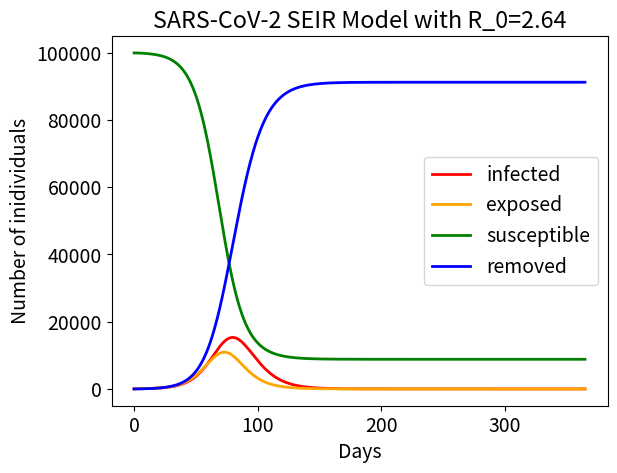
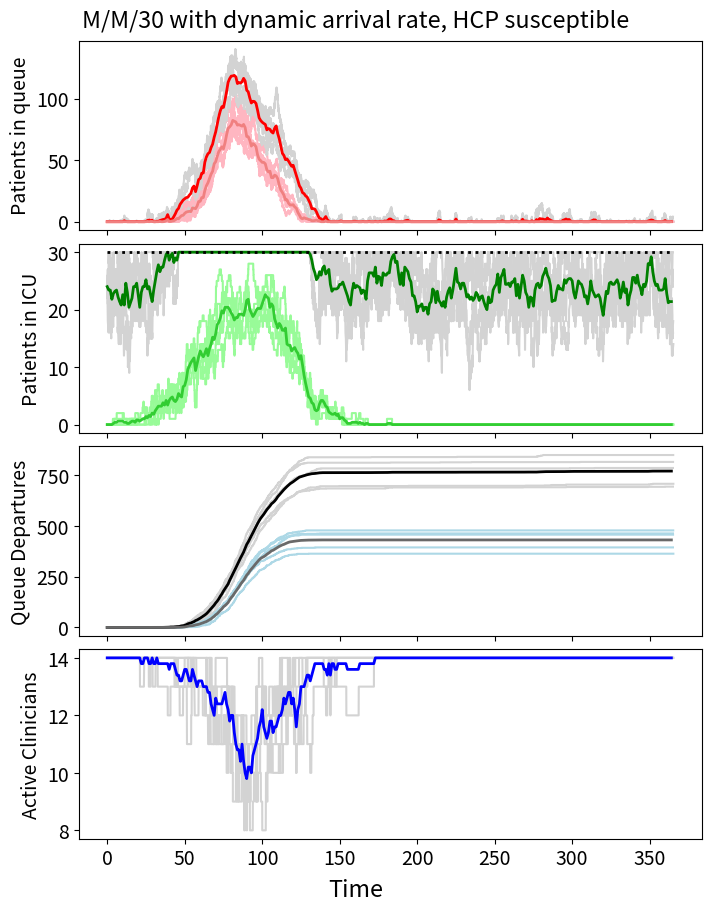

The script that saved these images, in order:
# ICU PREPAREDNESS SIMULATOR 2.1-------------------------------------

# imports
import numpy as np
import math
import matplotlib.pyplot as plt
import pandas as pd

plt.rcParams.update({'font.size': 14})
#---------------------------------------------------------------------
# PRELIMINARY FUNCTIONS
# Budget operations calculator

# Function to find linear combinations of HCP and beds given a fixed budget
def get_budget_options(U, a, b):
  # Get max values for budget
  HCP_max = int(U/a)
  n_max = int(U/b)

  budget_array = []
  # Build array of pairs
  for i in range(n_max - 1):
    inner_vec = []
    for j in range(HCP_max - 1):
      pair = (i+1,j+1)
      inner_vec.append(pair)
    budget_array.append(inner_vec)

  return budget_array

# Parameter initializations

# Resources                # Description
U = 2.6 * 10**7            # Hospital budget in USD (total expense = $26 million)
a = 3.0 * 10**5            # Average HCP yearly salary ($300,000)
b = 1.25 * 10**5           # Average cost of one ICU bed for a year ($125,000)
c = 0.35                   # Percent of budget spent on constant costs (Utilities, maintenence)
d = 0.27                   # Percent of budget spent on nursing personnel

# Get combinations based on allotted budget
budget_array = get_budget_options((1-c-d)*U, a, b)

# Rates
lmbda = 7            # Baseline arrival rate of patients to ICU
mu_1 = 1/3.3         # Departure rate of baseline (non infectious) patients from ICU (1/recovery)
mu_2 = 1/8.0         # Departure rate of COVID-19 (infectious) patients from ICU (1/recovery)
rho_1 = 1/20         # Departure rate of baseline patients from the queue (renege)
rho_2 = 1/20         # Departure rate of COVID-19 patients from the queue (renege)
eta = 0.020          # Rate at which HCP becomes infected in the workplace
nu = 1/6             # Rate at which infected HCP recover/return to work

# Proportions
mort_ICU = 0.245           # Proportion of baseline patients who perish in the ICU- Kim et al. (2021), Vincent et al. (2020)
mort_Q = 0.507             # Proportion of baseline patients who perish in the queue- Boumendil et al. (2012)
mort_ICU_19 = 0.245        # Proportion of COVID-19 patients who perish in the ICU- !NEEDS REF
mort_Q_19 = 0.507          # Proportion of COVID-19 patients who perish in the queue- !NEEDS REF
crit = 0.00102             # Proportion of infected indiviuals requiring ICU- Moon et al., (2022)
r =  1/9.5                 # Threshold ratio of HCP to beds (servers)

# SEIR parameters - Original Wuhan
beta = 0.0000033    # contact rate between susceptibles and infectives
gamma = 1/5.2       # reciprocal of mean exposed period (5.2 days)
alpha = 1/8         # reciprocal of mean recovery period (8 days)
tt = 6              # number of time steps per day (~4 hour time steps)

# Miscellaneous
N = 1*10**5                       # population size (urban setting baseline)
M = 5                            # Number of sample paths
T = 365                           # Time (days)
t_ints = list(range(0,T,1))       # Averaging function time intervals
x = np.linspace(0, T, T*tt + 1)   # SEIR timescale variable

# Set and Get Functions

# Function to check the current number of infected individuals
def check_I(current_t):
  l_point = 0

  for time in x:
    if time <= current_t:
      l_point = time
    else:
      break

  index = np.where(x == time)[0][0]
  num = I[index]

  return num

# Function to check the current arrival rate
def check_lambda(t, lmbda):
  return lmbda + crit*check_I(t)

# Function to check the current ICU departure rates
#   i = total # patients in ICU, j = # infectious
def check_mu(i, j, n_current, mu_1, mu_2):
  if i <= 0:
    return 0
  else:             # revisit this choice (what if we are over capacity?)
    mu_1_t = (i-j)*mu_1
    mu_2_t = j*mu_2

  return mu_1_t + mu_2_t


# Function to check the current queue departure rate
#   i = total patients in queue (X_occ length)
#   j = infectious patients in queue (X_occ sum)
def check_rho(X_occ, rho_1, rho_2):
  i = len(X_occ)
  j = sum(X_occ)
  if i+j <= 0:
    return 0
  else:
    rho_1_t = i*rho_1
    rho_2_t = j*rho_2

  return rho_1_t + rho_2_t

# Function to check the current HCP infection rate
#   i = number of infectious patients
#   H = number of clinicians on staff
def check_eta(i, H, eta):
  if i > 0 and H > 0:
    return i*eta
  else:
    return 0

# Function to check the current HCP return rate
#   i = number of infected HCP
def check_nu(i, nu):
  if i <= 0:
    return 0
  else:
    return i*nu

# Function to check current unit capacity based on active HCP
def check_capacity(n, H, N_T, r):
  N_new = np.floor(H[-1]*(1/r))
  N_update = np.min((N_new, n))
  N_T.append(N_update)

  return N_T

# Event Functions

# Simulated SEIR-pandemic
def SEIR(S_0, E_0, I_0, R_0, days, N): #Inputs are initial no. of patients and days to run

  #Calculating basic reproduction number
  R0 = round((N*beta)/(alpha),2)

  # Initialize lists to record number of patients in compartment at each time step
  S = [S_0]
  E = [E_0]
  I = [I_0]
  R = [R_0]

  # Begin for loop to iterate through each time step for duration of model
  for t in range(days*tt):

    # Implementing previous equations
    dS = (-beta*S[t]*I[t] + (alpha)*I[t]) / tt
    dE = (beta*S[t]*I[t] - gamma*E[t]) / tt
    dI = (gamma*E[t] -(alpha)*I[t]) / tt
    dR = (alpha)*I[t] / tt

    # Adding the condition that values must be non-negative to be recorded
    if E[t] + dE >= 0:
      E.append(E[t] + dE)
    else:
      E.append(0)

    if I[t] + dI >= 0:
      I.append(I[t] + dI)
    else:
      I.append(0)

    R.append(R[t] + dR)

    # N = S + E + I + R
    S.append(N - E[t] - I[t] - R[t])

  #Displaying a graph of the results
  x = np.linspace(0, days, days*tt + 1)
  plt.plot(x, I, label = "infected", linewidth=2.0, color="red")
  plt.plot(x, E, label = "exposed", linewidth=2.0, color="orange")
  plt.plot(x, S, label = "susceptible", linewidth=2.0, color="green")
  plt.plot(x, R, label = "removed", linewidth=2.0, color="blue")
  plt.title("SARS-CoV-2 SEIR Model with R_0="+str(R0))
  plt.xlabel("Days")
  plt.ylabel("Number of inidividuals")
  plt.legend()
  plt.show()

  return I

# Event 1: An arrival to the queue ***UPDATE COMPLETE
def arrival(t, n_current, X_occ, Z, F, H, J, q_D, q_D_F, icu_D):
  # Determine patient type------------------------------------------------------
  # Summing rate for infectious and non-infectious arrival
  non_inf = lmbda
  inf = crit*check_I(t)
  rate = non_inf + inf

  # Selection of patient type: 0 = non-infectious, 1 = infectious
  events = [0,1]
  probs = [non_inf/rate, inf/rate]
  y = np.random.choice(a=events, p=probs)
  #y = y.astype(int)

  # Determine where to send arrival
  if Z[-1] >= n_current:              # if all beds are at capacity
    X_occ.append(int(y))                   # the new arrival waits in the queue
    Z.append(int(Z[-1]))
    F.append(int(F[-1]))
    H.append(int(H[-1]))
    J.append(int(J[-1]))
    q_D.append(int(q_D[-1]))
    q_D_F.append(int(q_D_F[-1]))
    icu_D.append(int(icu_D[-1]))
  else:                               # otherwise there is an empty bed
    #X.append(int(X[-1]))
    Z.append(int(Z[-1]+1))            # add the new arrival to the open bed
    F.append(int(F[-1]+y))            # add value of rv to update infectious counts
    H.append(int(H[-1]))
    J.append(int(J[-1]))
    q_D.append(int(q_D[-1]))
    q_D_F.append(int(q_D_F[-1]))
    icu_D.append(int(icu_D[-1]))
  return X_occ, Z, F, H, J, q_D, q_D_F, icu_D

# Event 2: A departure from the queue (renege)  ***UPDATE COMPLETE
def q_depart(X_occ, Z, F, H, J, q_D, q_D_F, icu_D):
  # Determine patient type
  non_inf = len(X_occ) - sum(X_occ)
  inf = sum(X_occ)
  rate = non_inf + inf

  # Selection of patient type: 0 = non-infectious, 1 = infectious
  events = [0,1]
  probs = [non_inf/rate, inf/rate]
  y = np.random.choice(a=events, p=probs)

  if X_occ:                   # if there was someoine in the queue to begin with
    #X.append(int(X[-1]-1))        # reduce number in queue by 1
    X_occ.remove(y)                # removes first occurence of rv
    Z.append(int(Z[-1]))
    F.append(int(F[-1]))
    H.append(int(H[-1]))
    J.append(int(J[-1]))
    q_D.append(int(q_D[-1]+1))      # record one queue departure
    q_D_F.append(int(q_D_F[-1]+y))  # record patient type
    icu_D.append(int(icu_D[-1]))
  else:
    print("Something went wrong: the queue has negative people.")

  return X_occ, Z, F, H, J, q_D, q_D_F, icu_D

# Event 3: A departure from the ICU***************UPDATE COMPLETE
def icu_depart(n_current, X_occ, Z, F, H, J, q_D, q_D_F, icu_D):
  # Determine departing patient type
  non_inf = Z[-1] - F[-1]
  inf = F[-1]
  rate = non_inf + inf

  # Selection of departing patient type: 0 = non-infectious, -1 = infectious
  events = [0,-1]
  probs = [non_inf/rate, inf/rate]
  y = np.random.choice(a=events, p=probs)

  # potentially appending something here, but maybe not

  if X_occ and Z[-1] <= n_current:  # if there was someone waiting in the queue & max is not exceeded
    z = X_occ[0]               # next patient(value either 0 or 1)
    X_occ.remove(z)            # move the next person from the queue to the empty bed
    Z.append(int(Z[-1]))       # total number in ICU remains the same
    F.append(int(F[-1]+y+z))     # number of infectious patients updated based on next patient
    H.append(int(H[-1]))
    J.append(int(J[-1]))
    q_D.append(int(q_D[-1]))
    q_D_F.append(int(q_D_F[-1]))
    icu_D.append(int(icu_D[-1]+1))    # record one ICU departure
  else:                               # otherwise, if no one is in the queue
    Z.append(int(Z[-1]-1))            # reduce the number in the ICU by 1
    F.append(int(F[-1]+y))            # update no. infectious by depating patient type
    H.append(int(H[-1]))
    J.append(int(J[-1]))
    q_D.append(int(q_D[-1]))
    q_D_F.append(int(q_D_F[-1]))
    icu_D.append(int(icu_D[-1]+1))    # record one ICU departure
  return X_occ, Z, F, H, J, q_D, q_D_F, icu_D

# Event 4: A HCP becomes infected
def HCP_infect(X_occ, Z, F, H, J, q_D, q_D_F, icu_D):
  #X.append(int(X[-1]))
  Z.append(int(Z[-1]))
  F.append(int(F[-1]))
  H.append(int(H[-1]-1))        # reduce the number of active HCP by 1
  J.append(int(J[-1]+1))        # increase the number of infected HCP by 1
  q_D.append(int(q_D[-1]))
  q_D_F.append(int(q_D_F[-1]))
  icu_D.append(int(icu_D[-1]))
  return X_occ, Z, F, H, J, q_D, q_D_F, icu_D

# Event 5: A HCP recovers and returns to work
def HCP_return(X_occ, Z, F, H, J, q_D, q_D_F, icu_D):
  #X.append(int(X[-1]))
  Z.append(int(Z[-1]))
  F.append(int(F[-1]))
  H.append(int(H[-1]+1))        # increase the number of active HCP by 1
  J.append(int(J[-1]-1))        # reduce the number of infected HCP by 1
  q_D.append(int(q_D[-1]))
  q_D_F.append(int(q_D_F[-1]))
  icu_D.append(int(icu_D[-1]))
  return X_occ, Z, F, H, J, q_D, q_D_F, icu_D

# Finding times and averages

# Function which finds the average value of each randomized run at uniform timesteps in [0,T].
def find_avg_run(t,X):
  avg_X = []

  for time in t_ints:

    X_vals = []

    for row in t:

      k = 0
      r_point = 0

      while row[k] <= time:
        r_point = row[k]
        k += 1

      x_index = t.index(row)
      y_index = row.index(r_point)
      X_vals.append(X[x_index][y_index])

    avg = np.mean(X_vals)
    avg_X.append(avg)

  return avg_X

# Function to find the peak of the infection wave
def find_peak(x, I):
  max = -1
  for i in I:
    if i > max:
      max = i
    else:
      max = max

  max_index = I.index(max)
  t_max = x[max_index]
  return t_max

# function to average the number of queue departures/deaths
def get_mortality_stats(run_q_D):
  entries = []                          # empty list for grabbing last entry of run

  for i in range(M):                    # for each run
    entries.append(run_q_D[i][-1])      # append the last entry of the run

  avg = np.mean(entries)
  #print('Queue departure average: '+str(avg))

  std = np.std(entries)
  #print('Proportion of mortality: '+str(mort_Q))

  U_mort_mean = mort_Q * avg
  #print('Reported untreated deaths: '+str(U_mort_mean))

  U_mort_std = mort_Q * std

  return U_mort_mean, U_mort_std

# Function to find the (beds/hcp combo) minimizer of queue deaths
def find_mort_min(U_mort_avg):
  x_star = np.argmin(U_mort_avg)
  return x_star

#---------------------------------------------------------------------
# SIMULATOR LOOP

# SEIR model
# Seeding S, E, I, R
E_0 = 0.001*N      # 0.1% of population exposed
S_0 = N - E_0
I_0 = 0
R_0 = 0

# Implmenting model: S_0, E_0, I_0, days
I = SEIR(S_0, E_0, I_0, R_0, T, N)

# SINGLE SCENARIO MODEL
def single_model(H, n, lmbda, mu_1, mu_2, rho_1, rho_2, eta, nu, ratio):
  fig, ax = plt.subplots(nrows=4,ncols=1, sharex=True, layout='constrained')

  # Single scenario cell- fixed HCP and n
  H_current = H
  n_current = n

  # Print baseline traffic density lambda/(n x mu)
  traffic = lmbda/(n_current*mu_1)
  print('The baseline traffic density is '+str(traffic)+'%')

  # Initializing empty arrays for tracking all sample runs
  run_t = []
  run_X = []
  run_C = []
  run_Z = []
  run_F = []
  run_H = []
  run_J = []
  run_q_D = []
  run_q_D_F = []
  run_icu_D = []
  run_N_T = []

  for i in range (M):
    # Seeding initial conditions
    # Queue placeholder
    X_occ = []

    # Initial condition values
    t_0 = 0                                                   # Current time
    X_0 = len(X_occ)                                          # Number in queue
    C_0 = sum(X_occ)                                          # Number COVID-19 patients in queue
    Z_0 = np.min((math.ceil(traffic*n_current), n_current))   # Number in ICU (seeding at expected traffic density occupancy)
    F_0 = 0                                                   # Number of infectious (COVID-19) patients in ICU
    H_0 = H_current                                           # Number of active HCP
    J_0 = 0                                                   # Nubmber of inactive HCP
    q_D_0 = 0                                                 # Number of queue departures (untreated)
    q_D_F_0 = 0                                               # Number of queue departures who were infectious
    icu_D_0 = 0                                               # Number of ICU departures (treated)
    n_0 = n_current                                           # Current ICU size maximum

    # Queue placeholder
    X_occ = []

    # Initializing list forms with initial conditions
    t = [t_0]                 # time stamp list
    X = [X_0]                 # Number in queue at time t
    C = [C_0]                 # Number COVID-19 patients in queue at time t
    Z = [Z_0]                 # Number of total patients in ICU at time t
    F = [F_0]                 # Number of infectious patients i ICU at time t
    H = [H_0]                 # Number of active HCP at time t
    J = [J_0]                 # Number of inactive HCP at time t
    q_D = [q_D_0]             # Number of queue departures at time t (untreated)
    q_D_F = [q_D_F_0]         # Number of queue departures who were infectious
    icu_D = [icu_D_0]         # Number of ICU departures at time t (treated)
    N_T = [n_0]               # Current ICU size maximum at time t


    # While the current time is less than the end time
    while t[-1] < T:

      # Check capacity of the unit based on active HCP
      N_T = check_capacity(n_current, H, N_T, ratio)

      # Find the time that the next event occurs
      # Check all rates
      lmbda_t = check_lambda(t[-1], lmbda)
      mu_t = check_mu(Z[-1],F[-1],N_T[-1], mu_1, mu_2)
      rho_t = check_rho(X_occ, rho_1, rho_2)
      eta_t = check_eta(F[-1],H[-1], eta)
      nu_t = check_nu(J[-1], nu)

      # Total rate
      rate = lmbda_t + mu_t + rho_t + eta_t + nu_t

      # Time update
      delta = np.random.exponential(scale=1/rate,size=1)
      t.append(float(t[-1] + delta))

      # Determine which event occurs at updated time
      events = [1, 2, 3, 4, 5]
      probs = [lmbda_t/rate, rho_t/rate, mu_t/rate, eta_t/rate, nu_t/rate]
      Y = np.random.choice(a=events, p=probs)

      # Event occurence
      if Y == 1:
        X_occ, Z, F, H, J, q_D, q_D_F, icu_D = arrival(t[-1], N_T[-1], X_occ, Z, F, H, J, q_D, q_D_F, icu_D)
      elif Y == 2:
        X_occ, Z, F, H, J, q_D, q_D_F, icu_D = q_depart(X_occ, Z, F, H, J, q_D, q_D_F, icu_D)
      elif Y == 3:
        X_occ, Z, F, H, J, q_D, q_D_F, icu_D = icu_depart(N_T[-1], X_occ, Z, F, H, J, q_D, q_D_F, icu_D)
      elif Y == 4:
        X_occ, Z, F, H, J, q_D, q_D_F, icu_D = HCP_infect(X_occ, Z, F, H, J, q_D, q_D_F, icu_D)
      elif Y == 5:
        X_occ, Z, F, H, J, q_D, q_D_F, icu_D = HCP_return(X_occ, Z, F, H, J, q_D, q_D_F, icu_D)
      else:
        print("Something went wrong. :c")

      # Determine length of queue
      X.append(len(X_occ))

      # Determine number of infectious patients in queue
      C.append(sum(X_occ))

    # Record run
    run_t.append(t)
    run_X.append(X)
    run_C.append(C)
    run_Z.append(Z)
    run_F.append(F)
    run_H.append(H)
    run_q_D.append(q_D)
    run_q_D_F.append(q_D_F)
    run_N_T.append(N_T)

    # Graph run
    ax[0].plot(t,X, color='lightgray')
    ax[0].plot(t,C, color='lightpink')
    ax[1].plot(t,Z, color='lightgray')
    ax[1].plot(t,F, color='palegreen')
    ax[2].plot(t,q_D, color='lightgray')
    ax[2].plot(t,q_D_F, color='lightblue')
    ax[3].plot(t,H, color='lightgray')

  # Calculating the average run
  X_avg = find_avg_run(run_t, run_X)
  C_avg = find_avg_run(run_t, run_C)
  Z_avg = find_avg_run(run_t, run_Z)
  F_avg = find_avg_run(run_t, run_F)
  H_avg = find_avg_run(run_t, run_H)
  q_D_avg = find_avg_run(run_t, run_q_D)
  q_D_F_avg = find_avg_run(run_t, run_q_D_F)
  N_T_avg = find_avg_run(run_t, run_N_T)

  # Plotting average run
  ax[0].plot(t_ints, X_avg, color='red', linewidth = 2)
  ax[0].plot(t_ints, C_avg, color='lightcoral', linewidth = 2)
  ax[1].plot(t_ints, Z_avg, color='green', linewidth = 2)
  ax[1].plot(t_ints, F_avg, color='limegreen', linewidth = 2)
  ax[1].plot(t_ints, N_T_avg, 'k:', linewidth = 2)
  ax[2].plot(t_ints, q_D_avg, color='black', linewidth = 2)
  ax[2].plot(t_ints, q_D_F_avg, color='dimgray', linewidth = 2)
  ax[3].plot(t_ints, H_avg, color='blue', linewidth = 2)

  """
  #Displaying the ICU capacity
  N_lin = [n_current] * len(t_ints)
  ax[1].plot(t_ints, N_lin, 'k:')"""

  # Graph Displays
  fig.suptitle('M/M/'+str(n_current)+' with dynamic arrival rate, HCP susceptible')
  fig.supxlabel('Time')

  ax[0].set_ylabel('Patients in queue')
  ax[1].set_ylabel('Patients in ICU')
  ax[2].set_ylabel('Queue Departures')
  ax[3].set_ylabel('Active Clinicians')

  #fig.tight_layout()
  fig.set_size_inches(7,9)
  plt.show()

  mean, stdev = get_mortality_stats(run_q_D)
  U_mort_avg = mean
  U_mort_std = stdev

  return float(U_mort_avg), float(U_mort_std)

# MULTI SCENARIO MODEL
def multi_model(U, a, b, mu_1, mu_2, eta, nu):
  # Get combinations based on allotted budget
  budget_array = get_budget_options(U, a, b)

  # Initializing logs of untreated deaths per budget option
  U_mort_avg = np.zeros((int(U/b),int(U/a)))      # dimension (n x H)
  U_mort_std = np.zeros((int(U/b),int(U/a)))    # dimension (n x H)

  # Per budget scenario
  for row in budget_array:
    for pair in row:
      # Establishing the current scenario
      n_current = pair[0]
      H_current = pair[1]

      # Pre-pandemic traffic density
      traffic = lmbda/(n_current*mu_1)

      # Initializing empty arrays for tracking all sample runs
      run_t = []
      run_X = []
      run_C = []
      run_Z = []
      run_F = []
      run_H = []
      run_J = []
      run_q_D = []
      run_q_D_F = []
      run_icu_D = []
      run_N_T = []

      # For each sample run
      for i in range (M):
        # Seeding initial conditions
        # Queue placeholder
        X_occ = []

        # Initial condition values
        t_0 = 0                                                   # Current time
        X_0 = len(X_occ)                                          # Number in queue
        C_0 = sum(X_occ)                                          # Number COVID-19 patients in queue
        Z_0 = np.min((math.ceil(traffic*n_current), n_current))   # Number in ICU (seeding at expected traffic density occupancy)
        F_0 = 0                                                   # Number of infectious (COVID-19) patients in ICU
        H_0 = H_current                                           # Number of active HCP
        J_0 = 0                                                   # Number of inactive HCP
        q_D_0 = 0                                                 # Number of queue departures (untreated)
        q_D_F_0 = 0                                               # Number of queue departures who were infectious
        icu_D_0 = 0                                               # Number of ICU departures (treated)
        n_0 = n_current                                           # Current ICU size maximum

        # Queue placeholder
        X_occ = []

        # Initializing list forms with initial conditions
        t = [t_0]                 # time stamp list
        X = [X_0]                 # Number in queue at time t
        C = [C_0]                 # Number COVID-19 patients in queue at time t
        Z = [Z_0]                 # Number of total patients in ICU at time t
        F = [F_0]                 # Number of infectious patients i ICU at time t
        H = [H_0]                 # Number of active HCP at time t
        J = [J_0]                 # Number of inactive HCP at time t
        q_D = [q_D_0]             # Number of queue departures at time t (untreated)
        q_D_F = [q_D_F_0]         # Number of queue departures who were infectious
        icu_D = [icu_D_0]         # Number of ICU departures at time t (treated)
        N_T = [n_0]               # Current ICU size maximum at time t


        # While the current time is less than the end time
        while t[-1] < T:

          # Check capacity of the unit based on active HCP
          N_T = check_capacity(n_current, H, N_T, r)

          # Find the time that the next event occurs
          # Check all rates
          lmbda_t = check_lambda(t[-1], lmbda)
          mu_t = check_mu(Z[-1],F[-1],N_T[-1], mu_1, mu_2)
          rho_t = check_rho(X_occ, rho_1, rho_2)
          eta_t = check_eta(F[-1],H[-1], eta)
          nu_t = check_nu(J[-1], nu)

          # Total rate
          rate = lmbda_t + mu_t + rho_t + eta_t + nu_t

          # Time update
          delta = np.random.exponential(scale=1/rate,size=1)
          t.append(float(t[-1] + delta))

          # Determine which event occurs at updated time
          events = [1, 2, 3, 4, 5]
          probs = [lmbda_t/rate, rho_t/rate, mu_t/rate, eta_t/rate, nu_t/rate]
          Y = np.random.choice(a=events, p=probs)

          # Event occurence
          if Y == 1:
            X_occ, Z, F, H, J, q_D, q_D_F, icu_D = arrival(t[-1], N_T[-1], X_occ, Z, F, H, J, q_D, q_D_F, icu_D)
          elif Y == 2:
            X_occ, Z, F, H, J, q_D, q_D_F, icu_D = q_depart(X_occ, Z, F, H, J, q_D, q_D_F, icu_D)
          elif Y == 3:
            X_occ, Z, F, H, J, q_D, q_D_F, icu_D = icu_depart(N_T[-1], X_occ, Z, F, H, J, q_D, q_D_F, icu_D)
          elif Y == 4:
            X_occ, Z, F, H, J, q_D, q_D_F, icu_D = HCP_infect(X_occ, Z, F, H, J, q_D, q_D_F, icu_D)
          elif Y == 5:
            X_occ, Z, F, H, J, q_D, q_D_F, icu_D = HCP_return(X_occ, Z, F, H, J, q_D, q_D_F, icu_D)
          else:
            print("Something went wrong. :c")

          # Determine length of queue
          #X.append(len(X_occ))

          # Determine number of infectious patients in queue
          #C.append(sum(X_occ))

        # Record run
        #run_t.append(t)
        #run_X.append(X)
        #run_C.append(C)
        #run_Z.append(Z)
        #run_F.append(F)
        #run_H.append(H)
        run_q_D.append(q_D)
        #run_q_D_F.append(q_D_F)
        #run_N_T.append(N_T)

      # Calculating average accumulation & stdev of untreated deaths for the given pair
      mean, stdev = get_mortality_stats(run_q_D)
      U_mort_avg[n_current,H_current] = mean
      U_mort_std[n_current,H_current] = stdev

  return U_mort_avg, U_mort_std

#------------------------------------------------------------------------------------------------
# Sensitivity analysis...

#-----------------------------------------------------------------------------------------------
# Testing area
single_model(14, 30, lmbda, mu_1, mu_2, 1/10, 1/20, eta, nu, r)